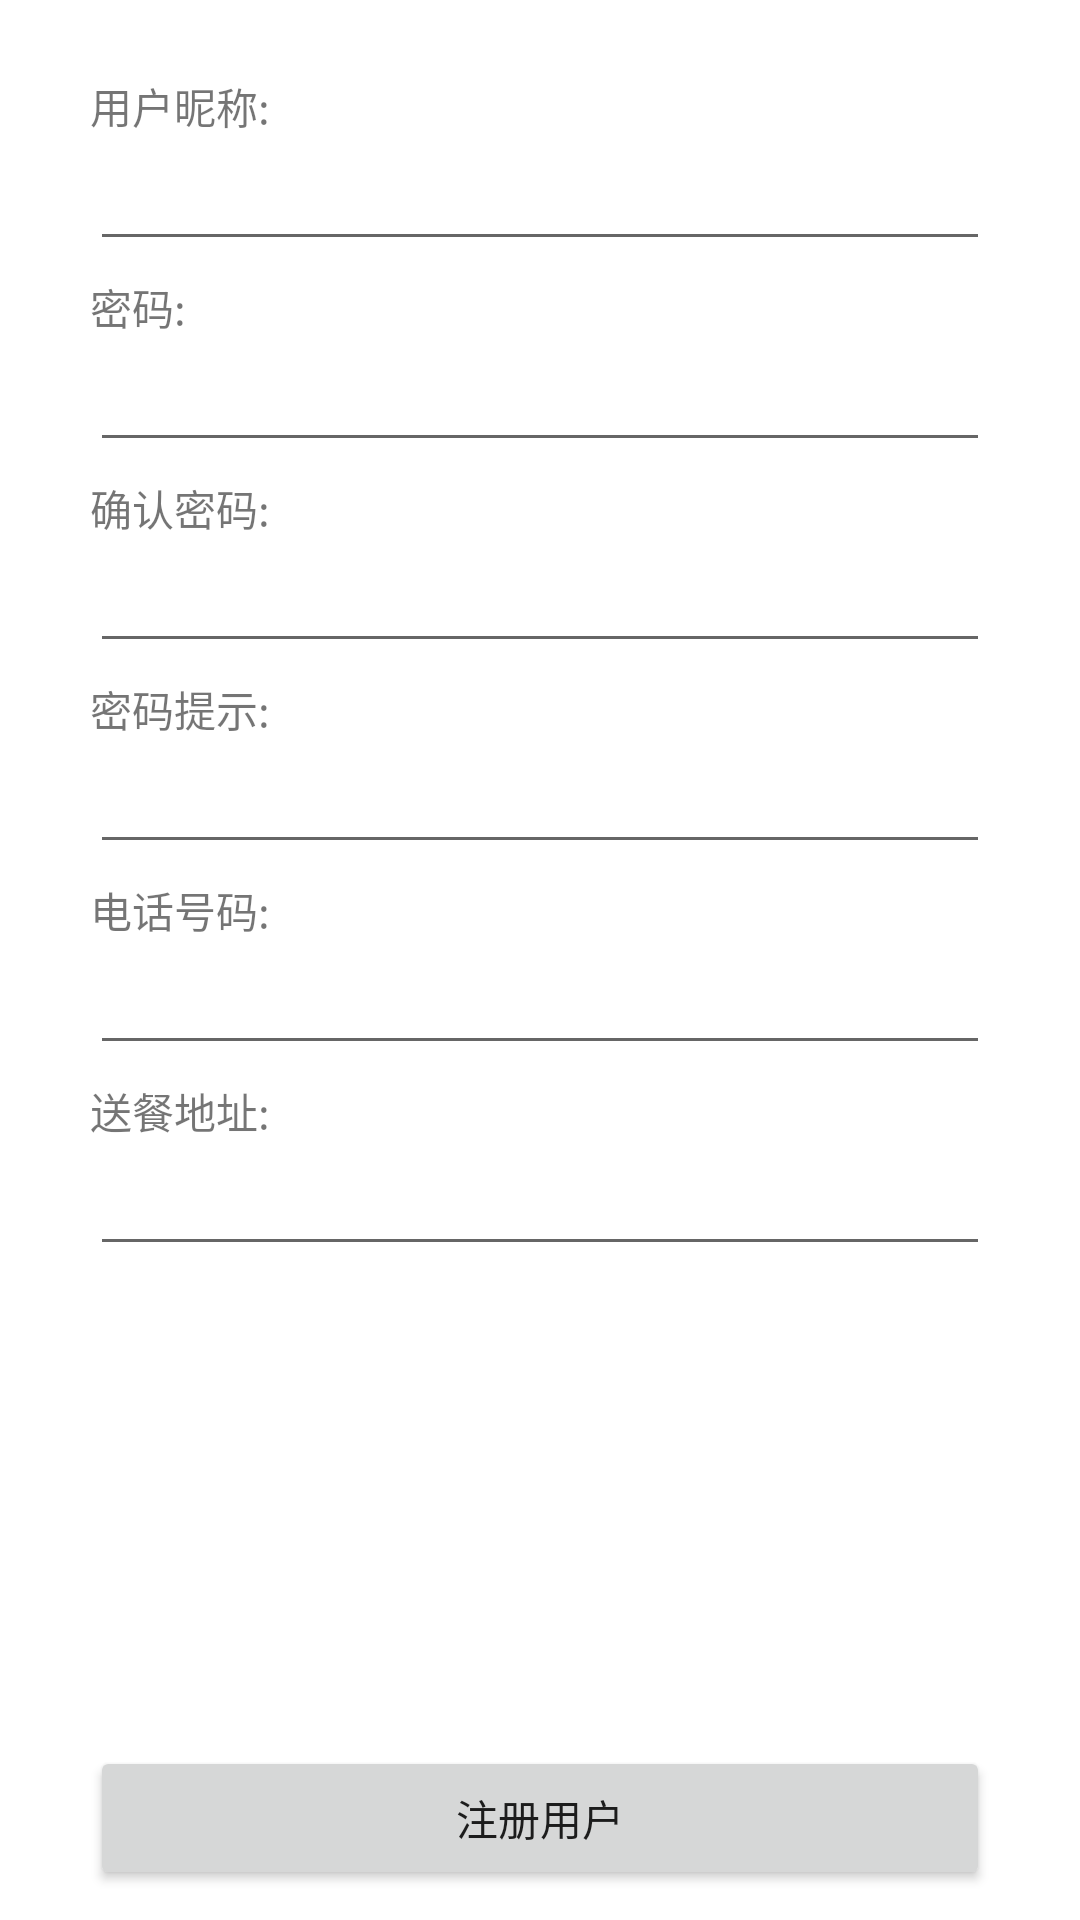

The Android layout XML behind this screen, and the referenced resources:
<!-- AndroidManifest.xml: application theme Theme.MiniFood -->
<!-- res/layout/activity_register.xml -->
<?xml version="1.0" encoding="utf-8"?>

<RelativeLayout
    xmlns:android="http://schemas.android.com/apk/res/android"
    xmlns:app="http://schemas.android.com/apk/res-auto"
    xmlns:tools="http://schemas.android.com/tools"
    android:layout_width="match_parent"
    android:layout_height="match_parent"
    tools:context=".RegisterActivity">

    <TextView
        android:id="@+id/register_textViewName"
        android:layout_width="match_parent"
        android:layout_height="wrap_content"
        android:layout_marginTop="25dp"
        android:layout_marginStart="30dp"
        android:layout_marginEnd="30dp"
        android:text="@string/UserName" />
    <EditText
        android:id="@+id/register_Name"
        android:layout_width="match_parent"
        android:layout_height="wrap_content"
        android:layout_below="@id/register_textViewName"
        android:layout_marginStart="30dp"
        android:layout_marginEnd="30dp"
        android:ems="10"
        android:inputType="textPersonName"
        android:text="" />

    <TextView
        android:id="@+id/register_textViewPassword"
        android:layout_width="match_parent"
        android:layout_height="wrap_content"
        android:layout_below="@id/register_Name"
        android:layout_marginTop="5dp"
        android:layout_marginStart="30dp"
        android:layout_marginEnd="30dp"
        android:text="@string/Password" />
    <EditText
        android:id="@+id/register_Password"
        android:layout_width="match_parent"
        android:layout_height="wrap_content"
        android:layout_below="@id/register_textViewPassword"
        android:layout_marginStart="30dp"
        android:layout_marginEnd="30dp"
        android:ems="10"
        android:inputType="numberPassword" />

    <TextView
        android:id="@+id/register_textViewConfirmPassword"
        android:layout_width="match_parent"
        android:layout_height="wrap_content"
        android:layout_below="@id/register_Password"
        android:layout_marginTop="5dp"
        android:layout_marginStart="30dp"
        android:layout_marginEnd="30dp"
        android:text="@string/ConfirmPassword" />
    <EditText
        android:id="@+id/register_ConfirmPassword"
        android:layout_width="match_parent"
        android:layout_height="wrap_content"
        android:layout_below="@id/register_textViewConfirmPassword"
        android:layout_marginStart="30dp"
        android:layout_marginEnd="30dp"
        android:ems="10"
        android:inputType="numberPassword" />

    <TextView
        android:id="@+id/register_textViewPasswordMessage"
        android:layout_width="match_parent"
        android:layout_height="wrap_content"
        android:layout_below="@id/register_ConfirmPassword"
        android:layout_marginTop="5dp"
        android:layout_marginStart="30dp"
        android:layout_marginEnd="30dp"
        android:text="@string/PasswordMessage" />
    <EditText
        android:id="@+id/register_PasswordMessage"
        android:layout_width="match_parent"
        android:layout_height="wrap_content"
        android:layout_below="@id/register_textViewPasswordMessage"
        android:layout_marginStart="30dp"
        android:layout_marginEnd="30dp"
        android:ems="10"
        android:inputType="" />

    <TextView
        android:id="@+id/register_textViewTelephoneNumber"
        android:layout_width="match_parent"
        android:layout_height="wrap_content"
        android:layout_below="@id/register_PasswordMessage"
        android:layout_marginTop="5dp"
        android:layout_marginStart="30dp"
        android:layout_marginEnd="30dp"
        android:text="@string/TelephoneNumber" />
    <EditText
        android:id="@+id/register_TelephoneNumber"
        android:layout_width="match_parent"
        android:layout_height="wrap_content"
        android:layout_below="@id/register_textViewTelephoneNumber"
        android:layout_marginStart="30dp"
        android:layout_marginEnd="30dp"
        android:ems="10"/>

    <TextView
        android:id="@+id/register_textViewAddress"
        android:layout_width="match_parent"
        android:layout_height="wrap_content"
        android:layout_below="@id/register_TelephoneNumber"
        android:layout_marginTop="5dp"
        android:layout_marginStart="30dp"
        android:layout_marginEnd="30dp"
        android:text="@string/Address" />
    <EditText
        android:id="@+id/register_Address"
        android:layout_width="match_parent"
        android:layout_height="wrap_content"
        android:layout_below="@id/register_textViewAddress"
        android:layout_marginStart="30dp"
        android:layout_marginEnd="30dp"
        android:ems="10"
        android:inputType="" />

    <Button
        android:id="@+id/register_Register"
        android:layout_width="match_parent"
        android:layout_height="wrap_content"
        android:layout_alignParentBottom="true"
        android:layout_centerHorizontal="true"
        android:layout_marginBottom="10dp"
        android:layout_marginStart="30dp"
        android:layout_marginEnd="30dp"
        android:text="@string/RegisterUser" />

</RelativeLayout>
<!-- resources referenced by this layout -->
<resources>
  <string name="Address">送餐地址:</string>
  <string name="ConfirmPassword">确认密码:</string>
  <string name="Password">密码:</string>
  <string name="PasswordMessage">密码提示:</string>
  <string name="RegisterUser">注册用户</string>
  <string name="TelephoneNumber">电话号码:</string>
  <string name="UserName">用户昵称:</string>
  <style name="Theme.MiniFood" parent="Theme.MaterialComponents.DayNight.DarkActionBar">
          
          <item name="colorPrimary">@color/purple_500</item>
          <item name="colorPrimaryVariant">@color/purple_700</item>
          <item name="colorOnPrimary">@color/white</item>
          
          <item name="colorSecondary">@color/teal_200</item>
          <item name="colorSecondaryVariant">@color/teal_700</item>
          <item name="colorOnSecondary">@color/black</item>
          
          <item name="android:statusBarColor" tools:targetApi="l">?attr/colorPrimaryVariant</item>
          
      </style>
  <color name="purple_500">#FF6200EE</color>
  <color name="purple_700">#FF3700B3</color>
  <color name="white">#FFFFFFFF</color>
  <color name="teal_200">#FF03DAC5</color>
  <color name="teal_700">#FF018786</color>
  <color name="black">#FF000000</color>
</resources>
